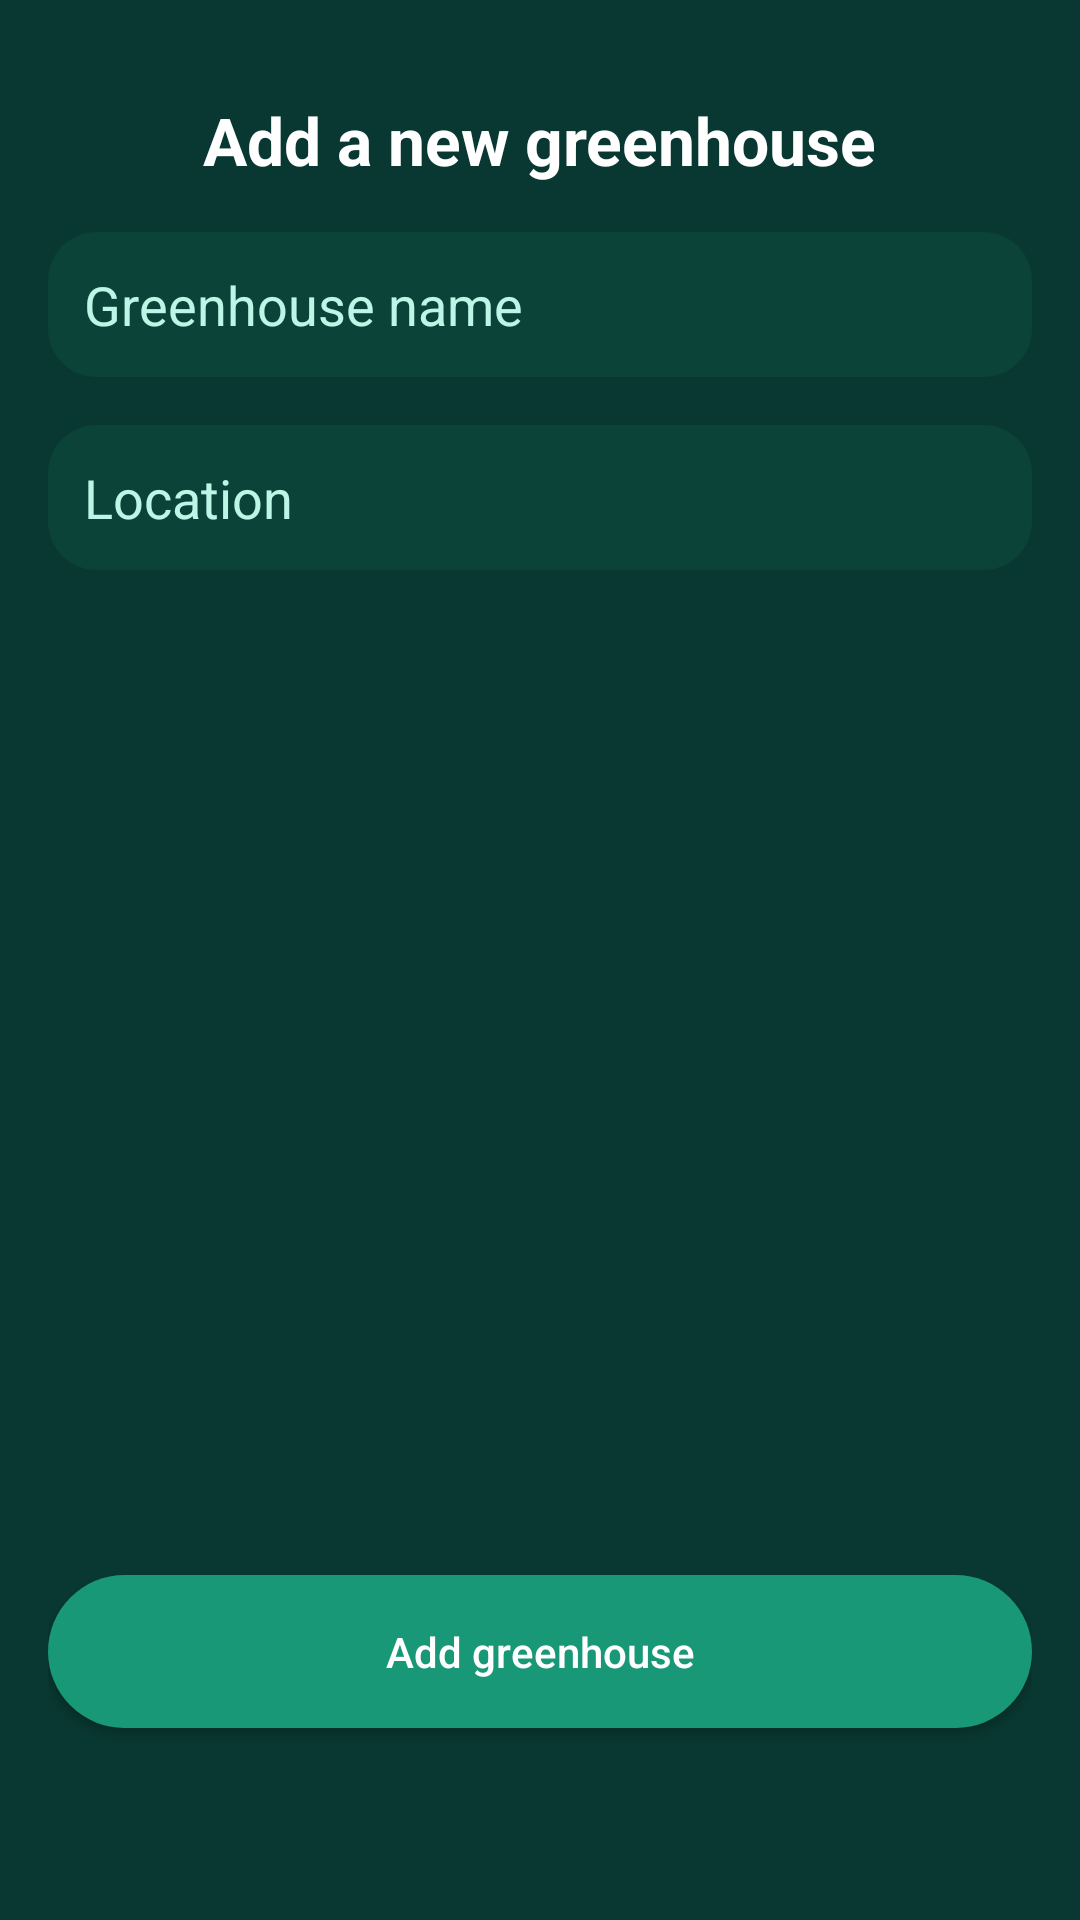

Here is an Android app screen rendered from its layout file. Give the layout XML and the strings, colors and styles it references.
<!-- AndroidManifest.xml: application theme Theme.SEP4AND -->
<!-- res/layout/fragment_add_greenhouse.xml -->
<?xml version="1.0" encoding="utf-8"?>
<androidx.constraintlayout.widget.ConstraintLayout
    xmlns:android="http://schemas.android.com/apk/res/android"
    xmlns:app="http://schemas.android.com/apk/res-auto"
    android:layout_width="match_parent"
    android:layout_height="match_parent"
    android:background="@color/deep_green"
    android:padding="16dp">

    <TextView
        android:id="@+id/add_greenhouse_title"
        android:layout_width="wrap_content"
        android:layout_height="wrap_content"
        android:text="Add a new greenhouse"
        android:textColor="@color/white"
        android:textSize="22sp"
        android:textStyle="bold"
        android:textAlignment="viewStart"
        app:layout_constraintTop_toTopOf="parent"
        app:layout_constraintStart_toStartOf="parent"
        app:layout_constraintEnd_toEndOf="parent"
        android:layout_marginTop="16dp" />

    <EditText
        android:id="@+id/editTextGreenHouseName"
        android:layout_width="0dp"
        android:layout_height="wrap_content"
        android:background="@drawable/rounded_background"
        android:hint="Greenhouse name"
        android:padding="12dp"
        android:textColor="@color/soft_blue_green"
        android:textColorHint="@color/soft_blue_green"
        app:layout_constraintTop_toBottomOf="@id/add_greenhouse_title"
        app:layout_constraintStart_toStartOf="parent"
        app:layout_constraintEnd_toEndOf="parent"
        android:layout_marginTop="16dp" />

    <EditText
        android:id="@+id/editTextGreenHouseLocation"
        android:layout_width="0dp"
        android:layout_height="wrap_content"
        android:background="@drawable/rounded_background"
        android:hint="Location"
        android:padding="12dp"
        android:textColor="@color/soft_blue_green"
        android:textColorHint="@color/soft_blue_green"
        app:layout_constraintTop_toBottomOf="@id/editTextGreenHouseName"
        app:layout_constraintStart_toStartOf="parent"
        app:layout_constraintEnd_toEndOf="parent"
        android:layout_marginTop="16dp" />

    <Button
        android:id="@+id/buttonAddGreenHouse"
        android:layout_width="0dp"
        android:layout_height="wrap_content"
        android:background="@drawable/custom_button"
        android:padding="16dp"
        android:text="Add greenhouse"
        android:textAllCaps="false"
        android:textColor="@color/white"
        app:layout_constraintBottom_toBottomOf="parent"
        app:layout_constraintStart_toStartOf="parent"
        app:layout_constraintEnd_toEndOf="parent"
        android:layout_marginBottom="48dp" />

</androidx.constraintlayout.widget.ConstraintLayout>
<!-- resources referenced by this layout -->
<resources>
  <color name="deep_green">#093731</color>
  <color name="soft_blue_green">#BDF5E6</color>
  <color name="white">#FFFFFFFF</color>
  <!-- drawable custom_button (drawable) -->
  <shape xmlns:android="http://schemas.android.com/apk/res/android">
      <solid android:color="@color/jungle_green" />
      <corners android:radius="32dp" />
  </shape>
  <!-- drawable rounded_background (drawable) -->
  <shape xmlns:android="http://schemas.android.com/apk/res/android">
      <solid android:color="@color/brunswick_green" />
      <corners android:radius="16dp" />
  </shape>
  <style name="Theme.SEP4AND" parent="Base.Theme.SEP4AND" />
  <color name="jungle_green">#189877</color>
  <color name="brunswick_green">#0B4338</color>
  <style name="Base.Theme.SEP4AND" parent="Theme.Material3.DayNight.NoActionBar">
          <item name="colorPrimary">#004d40</item>
          <item name="colorPrimaryDark">#00251a</item>
          <item name="colorAccent">#AE004D40</item>
      </style>
</resources>
